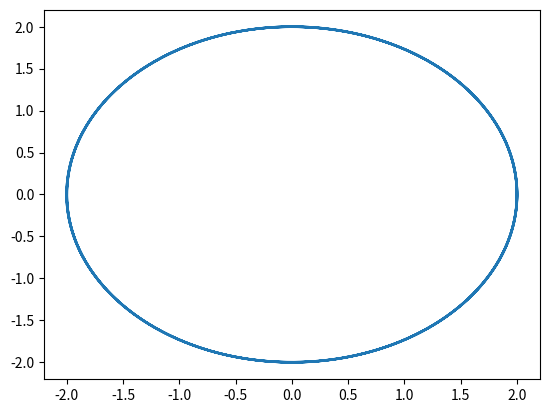

The script that saved this image:
import math
import numpy as np
import matplotlib.pyplot as plt

def unit(v):
    return v / math.sqrt(v[0]*v[0] + v[1]*v[1])

r0 = 2.0
x = np.asarray([0.0, r0])
u = 0.5
v0 = r0 * math.sqrt(u / r0)
v = np.asarray([v0, 0.0])

xx = []
yy = []

delta_t = 0.01
for i in range(10000):

    a = - unit(x)*u

    v = v + a*delta_t
    
    x = x + v*delta_t

    xx.append(x[0])
    yy.append(x[1])

    u_t = unit(v)

plt.plot(xx, yy)
plt.show()
